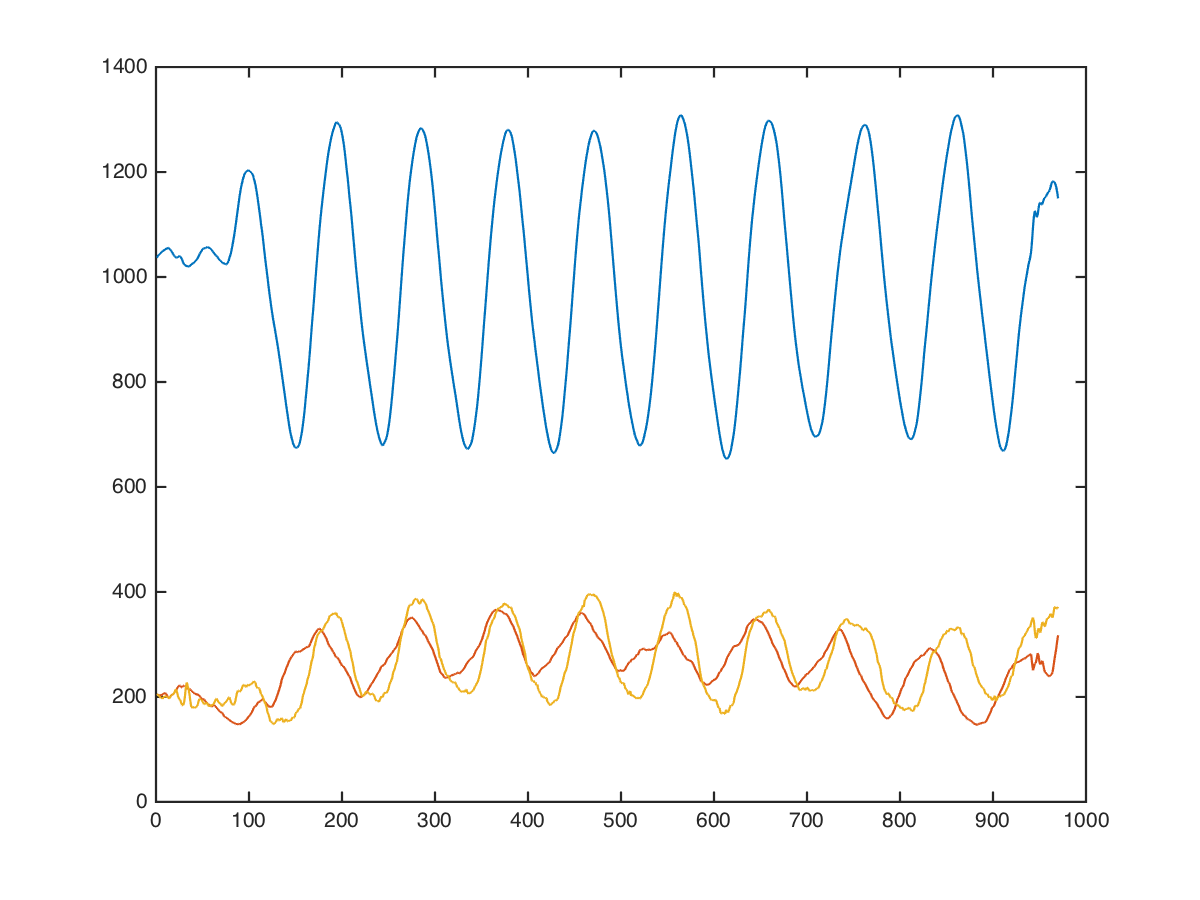

The table this chart was drawn from, first rows:
back, dumbbell-row, 35, 10, 824, 248, 232
back, dumbbell-row, 35, 10, 871, 279, 317
back, dumbbell-row, 35, 10, 895, 257, 252
back, dumbbell-row, 35, 10, 918, 241, 211
back, dumbbell-row, 35, 10, 913, 225, 208
back, dumbbell-row, 35, 10, 919, 195, 187
back, dumbbell-row, 35, 10, 920, 150, 324
back, dumbbell-row, 35, 10, 981, 144, 78
back, dumbbell-row, 35, 10, 992, 64, 12
back, dumbbell-row, 35, 10, 985, 100, 80
back, dumbbell-row, 35, 10, 997, 214, 83
back, dumbbell-row, 35, 10, 981, 271, 173
back, dumbbell-row, 35, 10, 1012, 262, 188
back, dumbbell-row, 35, 10, 1065, 238, 43
back, dumbbell-row, 35, 10, 1097, 186, -94
back, dumbbell-row, 35, 10, 1104, 151, 61
back, dumbbell-row, 35, 10, 1164, 144, 231
back, dumbbell-row, 35, 10, 1208, 181, 277
back, dumbbell-row, 35, 10, 1191, 129, 209
back, dumbbell-row, 35, 10, 1156, 68, 104
back, dumbbell-row, 35, 10, 1106, 80, 78
back, dumbbell-row, 35, 10, 1071, 105, 208
back, dumbbell-row, 35, 10, 1024, 116, 461
back, dumbbell-row, 35, 10, 983, 111, 415
back, dumbbell-row, 35, 10, 1009, 83, 289
back, dumbbell-row, 35, 10, 1108, 212, 220
back, dumbbell-row, 35, 10, 1138, 372, 328
back, dumbbell-row, 35, 10, 1166, 248, 330
back, dumbbell-row, 35, 10, 1244, 106, 207
back, dumbbell-row, 35, 10, 1200, 216, 179
back, dumbbell-row, 35, 10, 1125, 307, -154
back, dumbbell-row, 35, 10, 1075, 267, -368
back, dumbbell-row, 35, 10, 1055, 310, -182
back, dumbbell-row, 35, 10, 1058, 351, 432
back, dumbbell-row, 35, 10, 1024, 247, 377
back, dumbbell-row, 35, 10, 1006, 177, 415
back, dumbbell-row, 35, 10, 919, 299, 702
back, dumbbell-row, 35, 10, 913, 307, 643
back, dumbbell-row, 35, 10, 966, 262, 364
back, dumbbell-row, 35, 10, 995, 273, 297
back, dumbbell-row, 35, 10, 1035, 181, 295
back, dumbbell-row, 35, 10, 1055, 226, 314
back, dumbbell-row, 35, 10, 1081, 199, 13
back, dumbbell-row, 35, 10, 1046, 191, 59
back, dumbbell-row, 35, 10, 1034, 180, 140
back, dumbbell-row, 35, 10, 1041, 165, -30
back, dumbbell-row, 35, 10, 985, 271, 130
back, dumbbell-row, 35, 10, 1002, 251, 236
back, dumbbell-row, 35, 10, 1022, 187, 299
back, dumbbell-row, 35, 10, 977, 240, 350
back, dumbbell-row, 35, 10, 1008, 232, 272
back, dumbbell-row, 35, 10, 1032, 192, 256
back, dumbbell-row, 35, 10, 1009, 246, 171
back, dumbbell-row, 35, 10, 970, 248, 100
back, dumbbell-row, 35, 10, 1005, 181, 96
back, dumbbell-row, 35, 10, 1030, 212, 213
back, dumbbell-row, 35, 10, 1018, 252, 217
back, dumbbell-row, 35, 10, 1030, 172, 223
back, dumbbell-row, 35, 10, 1052, 133, 122
back, dumbbell-row, 35, 10, 1049, 121, 57
back, dumbbell-row, 35, 10, 1041, 120, 48
... 959 more rows
